Photos from the image-classification dataset "Classification" in the GitHub repository vysakhpr/Matlab-Deep-Learning-For-Computer-Vision. Its 19 classes are: bolt5 16inx1 1 4in, bolt5 16inx1in, bolt5 16inx3 4in, finish nail1 1 4in, finish nail 2 in, hex nut1 4in, hex nut1 4in thin, hex nut5 16in, lock split washer1 4in, lock split washer3 8in, roofing nail1 1 4in, screw#10x3 4in pan, screw#6x1in flat, screw#8x1 1 2in flat, screw#8x1 2 pan, screw#8x3 4in flat, screw#8x3 4in pan, washer3 4inx1 8in, washer7 8in5 32in.

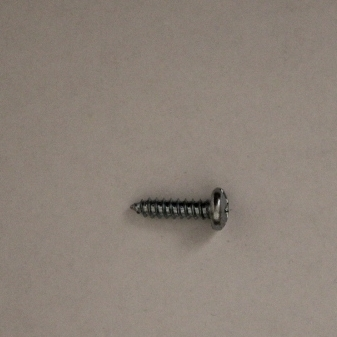
Label: screw#10x3 4in pan

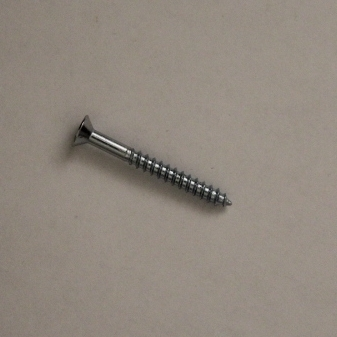
Label: screw#8x1 1 2in flat

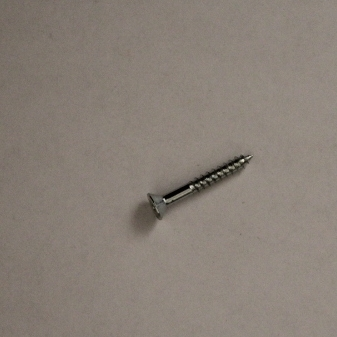
Label: screw#6x1in flat

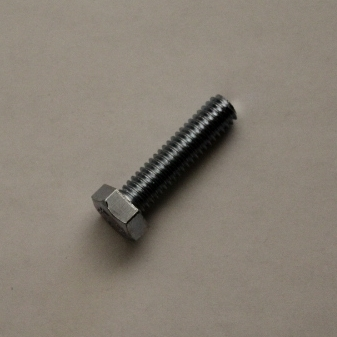
Label: bolt5 16inx1 1 4in

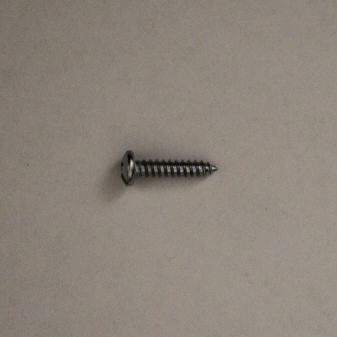
Label: screw#8x3 4in pan

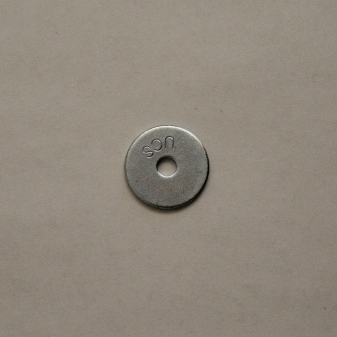
Label: washer3 4inx1 8in
